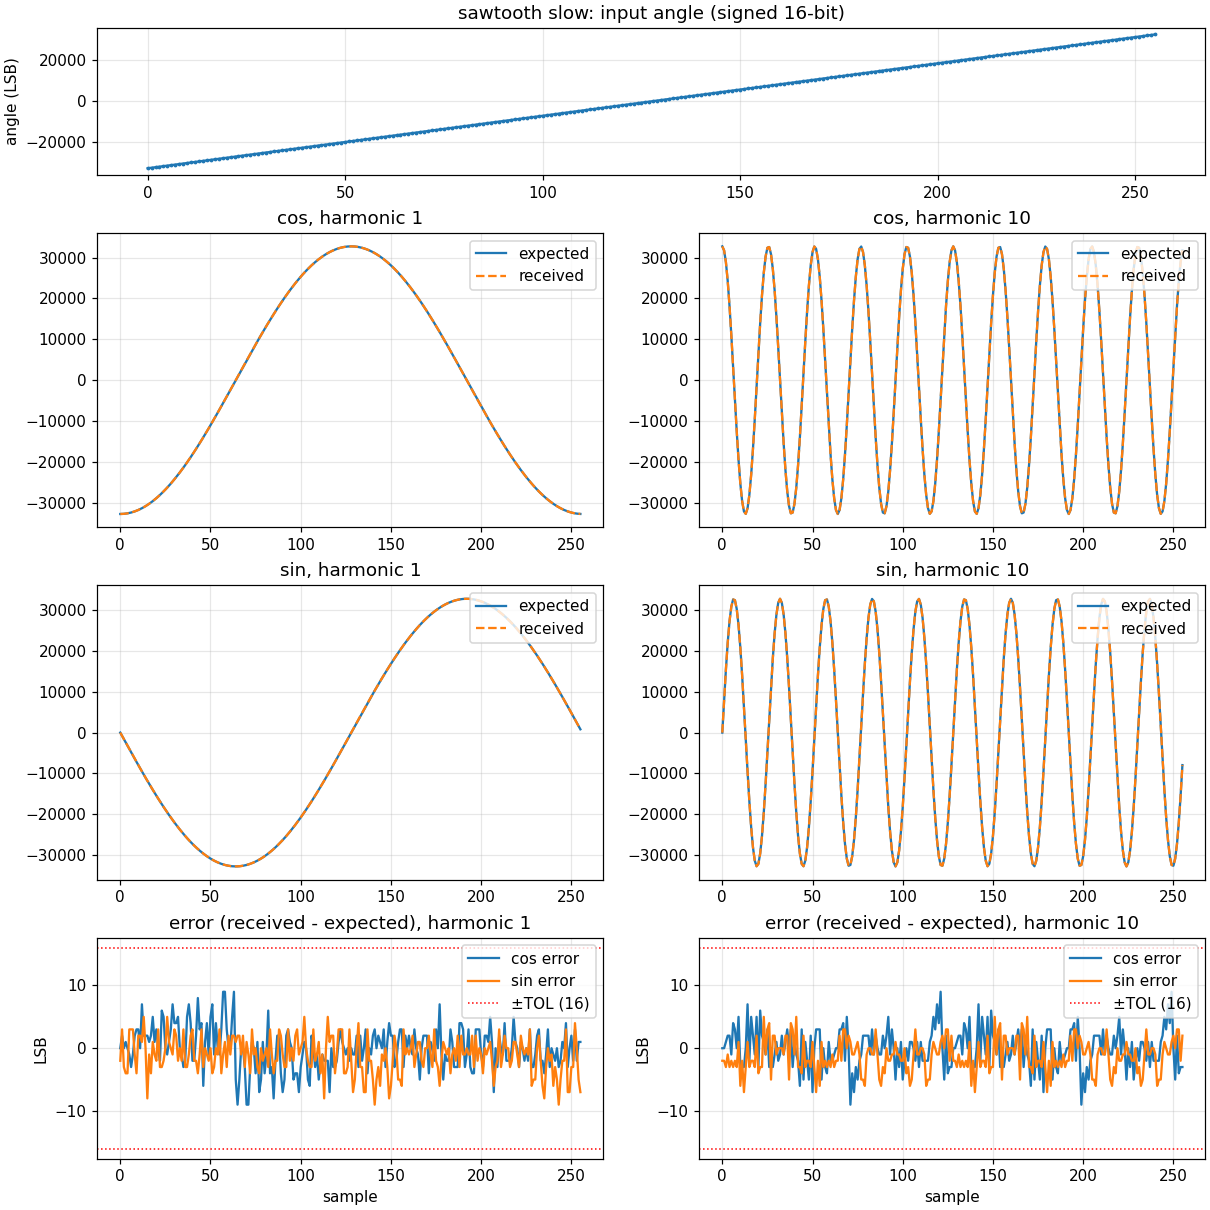

The data file committed next to this chart (first rows):
sample, angle, exp_cos_1, got_cos_1, exp_sin_1, got_sin_1, exp_cos_2, got_cos_2, exp_sin_2, got_sin_2, exp_cos_3, got_cos_3, exp_sin_3, got_sin_3, exp_cos_4, got_cos_4, exp_sin_4, got_sin_4, exp_cos_5, got_cos_5, exp_sin_5, got_sin_5, exp_cos_6, got_cos_6
0, -32768, -32768, -32768, 0, -2, 32767, 32767, 0, -2, -32768, -32768, 0, -2, 32767, 32767, 0, -2, -32768, -32768, 0, -2, 32767, 32767
1, -32512, -32758, -32756, -804, -801, 32729, 32728, 1608, 1603, -32679, -32678, -2411, -2415, 32610, 32607, 3212, 3216, -32522, -32523, -4011, -4008, 32413, 32411
2, -32256, -32729, -32729, -1608, -1611, 32610, 32607, 3212, 3216, -32413, -32416, -4808, -4805, 32138, 32141, 6393, 6386, -31786, -31783, -7962, -7960, 31357, 31359
3, -32000, -32679, -32678, -2411, -2415, 32413, 32411, 4808, 4805, -31972, -31969, -7180, -7184, 31357, 31359, 9512, 9507, -30572, -30570, -11793, -11801, 29622, 29625
4, -31744, -32610, -32610, -3212, -3216, 32138, 32141, 6393, 6386, -31357, -31350, -9512, -9511, 30274, 30275, 12540, 12534, -28899, -28896, -15447, -15449, 27246, 27243
5, -31488, -32522, -32523, -4011, -4008, 31786, 31786, 7962, 7960, -30572, -30570, -11793, -11801, 28899, 28900, 15447, 15444, -26791, -26791, -18868, -18868, 24279, 24281
6, -31232, -32413, -32416, -4808, -4805, 31357, 31359, 9512, 9507, -29622, -29617, -14010, -14009, 27246, 27243, 18205, 18207, -24279, -24275, -22006, -22003, 20788, 20788
7, -30976, -32286, -32287, -5602, -5599, 30853, 30853, 11039, 11034, -28511, -28511, -16151, -16148, 25330, 25333, 20788, 20782, -21403, -21406, -24812, -24809, 16846, 16848
8, -30720, -32138, -32136, -6393, -6394, 30274, 30275, 12540, 12534, -27246, -27241, -18205, -18207, 23170, 23172, 23170, 23169, -18205, -18207, -27246, -27243, 12540, 12540
9, -30464, -31972, -31969, -7180, -7184, 29622, 29625, 14010, 14008, -25833, -25832, -20160, -20159, 20788, 20788, 25330, 25329, -14733, -14729, -29269, -29266, 7962, 7960
10, -30208, -31786, -31783, -7962, -7960, 28899, 28900, 15447, 15444, -24279, -24275, -22006, -22003, 18205, 18207, 27246, 27243, -11039, -11034, -30853, -30853, 3212, 3216
11, -29952, -31581, -31581, -8740, -8738, 28106, 28108, 16846, 16840, -22595, -22595, -23732, -23732, 15447, 15448, 28899, 28898, -7180, -7181, -31972, -31969, -1608, -1611
12, -29696, -31357, -31350, -9512, -9511, 27246, 27243, 18205, 18207, -20788, -20790, -25330, -25333, 12540, 12540, 30274, 30271, -3212, -3212, -32610, -32608, -6393, -6394
13, -29440, -31114, -31112, -10279, -10274, 26320, 26321, 19520, 19515, -18868, -18864, -26791, -26789, 9512, 9511, 31357, 31357, 804, 795, -32758, -32756, -11039, -11038
14, -29184, -30853, -30851, -11039, -11039, 25330, 25333, 20788, 20782, -16846, -16844, -28106, -28108, 6393, 6394, 32138, 32137, 4808, 4799, -32413, -32412, -15447, -15448
15, -28928, -30572, -30570, -11793, -11801, 24279, 24281, 22006, 22005, -14733, -14729, -29269, -29266, 3212, 3216, 32610, 32607, 8740, 8736, -31581, -31581, -19520, -19515
16, -28672, -30274, -30273, -12540, -12541, 23170, 23172, 23170, 23169, -12540, -12536, -30274, -30275, 0, -1, 32767, 32767, 12540, 12536, -30274, -30275, -23170, -23172
17, -28416, -29957, -29955, -13279, -13283, 22006, 22005, 24279, 24281, -10279, -10272, -31114, -31118, -3212, -3216, 32610, 32607, 16151, 16143, -28511, -28515, -26320, -26321
18, -28160, -29622, -29617, -14010, -14009, 20788, 20788, 25330, 25329, -7962, -7962, -31786, -31787, -6393, -6394, 32138, 32137, 19520, 19513, -26320, -26321, -28899, -28900
19, -27904, -29269, -29268, -14733, -14734, 19520, 19515, 26320, 26321, -5602, -5593, -32286, -32287, -9512, -9511, 31357, 31357, 22595, 22595, -23732, -23732, -30853, -30853
20, -27648, -28899, -28896, -15447, -15449, 18205, 18207, 27246, 27243, -3212, -3212, -32610, -32608, -12540, -12540, 30274, 30271, 25330, 25327, -20788, -20788, -32138, -32141
21, -27392, -28511, -28511, -16151, -16148, 16846, 16848, 28106, 28106, -804, -795, -32758, -32756, -15447, -15448, 28899, 28898, 27684, 27678, -17531, -17534, -32729, -32728
22, -27136, -28106, -28108, -16846, -16849, 15447, 15448, 28899, 28898, 1608, 1603, -32729, -32727, -18205, -18207, 27246, 27243, 29622, 29617, -14010, -14009, -32610, -32610
23, -26880, -27684, -27678, -17531, -17534, 14010, 14008, 29622, 29625, 4011, 4008, -32522, -32525, -20788, -20788, 25330, 25329, 31114, 31112, -10279, -10274, -31786, -31783
24, -26624, -27246, -27241, -18205, -18207, 12540, 12540, 30274, 30271, 6393, 6390, -32138, -32142, -23170, -23172, 23170, 23169, 32138, 32136, -6393, -6394, -30274, -30273
25, -26368, -26791, -26791, -18868, -18868, 11039, 11038, 30853, 30851, 8740, 8736, -31581, -31581, -25330, -25333, 20788, 20782, 32679, 32678, -2411, -2415, -28106, -28108
26, -26112, -26320, -26321, -19520, -19515, 9512, 9511, 31357, 31357, 11039, 11034, -30853, -30853, -27246, -27243, 18205, 18207, 32729, 32728, 1608, 1603, -25330, -25327
27, -25856, -25833, -25832, -20160, -20159, 7962, 7960, 31786, 31786, 13279, 13278, -29957, -29957, -28899, -28900, 15447, 15444, 32286, 32286, 5602, 5595, -22006, -22007
28, -25600, -25330, -25327, -20788, -20788, 6393, 6394, 32138, 32137, 15447, 15444, -28899, -28900, -30274, -30275, 12540, 12534, 31357, 31359, 9512, 9507, -18205, -18207
29, -25344, -24812, -24805, -21403, -21404, 4808, 4805, 32413, 32411, 17531, 17533, -27684, -27686, -31357, -31359, 9512, 9507, 29957, 29957, 13279, 13278, -14010, -14016
30, -25088, -24279, -24275, -22006, -22003, 3212, 3216, 32610, 32607, 19520, 19513, -26320, -26321, -32138, -32141, 6393, 6386, 28106, 28108, 16846, 16840, -9512, -9513
31, -24832, -23732, -23728, -22595, -22593, 1608, 1611, 32729, 32728, 21403, 21406, -24812, -24809, -32610, -32607, 3212, 3216, 25833, 25836, 20160, 20155, -4808, -4799
32, -24576, -23170, -23165, -23170, -23172, 0, -1, 32767, 32767, 23170, 23165, -23170, -23172, -32768, -32768, 0, -2, 23170, 23172, 23170, 23169, 0, -5
33, -24320, -22595, -22595, -23732, -23732, -1608, -1611, 32729, 32728, 24812, 24805, -21403, -21404, -32610, -32610, -3212, -3216, 20160, 20159, 25833, 25834, 4808, 4799
34, -24064, -22006, -22007, -24279, -24281, -3212, -3216, 32610, 32607, 26320, 26321, -19520, -19515, -32138, -32136, -6393, -6394, 16846, 16848, 28106, 28106, 9512, 9513
35, -23808, -21403, -21406, -24812, -24809, -4808, -4805, 32413, 32411, 27684, 27678, -17531, -17534, -31357, -31350, -9512, -9511, 13279, 13282, 29957, 29955, 14010, 14016
36, -23552, -20788, -20790, -25330, -25333, -6393, -6394, 32138, 32137, 28899, 28896, -15447, -15449, -30274, -30273, -12540, -12541, 9512, 9511, 31357, 31357, 18205, 18207
37, -23296, -20160, -20155, -25833, -25836, -7962, -7960, 31786, 31786, 29957, 29955, -13279, -13283, -28899, -28896, -15447, -15449, 5602, 5599, 32286, 32286, 22006, 22007
38, -23040, -19520, -19513, -26320, -26321, -9512, -9511, 31357, 31357, 30853, 30851, -11039, -11039, -27246, -27241, -18205, -18207, 1608, 1611, 32729, 32728, 25330, 25327
39, -22784, -18868, -18864, -26791, -26789, -11039, -11038, 30853, 30851, 31581, 31581, -8740, -8738, -25330, -25327, -20788, -20788, -2411, -2415, 32679, 32681, 28106, 28108
40, -22528, -18205, -18207, -27246, -27243, -12540, -12540, 30274, 30271, 32138, 32136, -6393, -6394, -23170, -23165, -23170, -23172, -6393, -6394, 32138, 32137, 30274, 30273
41, -22272, -17531, -17533, -27684, -27686, -14010, -14008, 29622, 29625, 32522, 32523, -4011, -4008, -20788, -20790, -25330, -25333, -10279, -10274, 31114, 31115, 31786, 31783
42, -22016, -16846, -16844, -28106, -28108, -15447, -15448, 28899, 28898, 32729, 32729, -1608, -1611, -18205, -18207, -27246, -27243, -14010, -14008, 29622, 29625, 32610, 32610
43, -21760, -16151, -16143, -28511, -28515, -16846, -16848, 28106, 28106, 32758, 32757, 804, 797, -15447, -15444, -28899, -28900, -17531, -17533, 27684, 27684, 32729, 32728
44, -21504, -15447, -15444, -28899, -28900, -18205, -18207, 27246, 27243, 32610, 32607, 3212, 3216, -12540, -12536, -30274, -30275, -20788, -20788, 25330, 25329, 32138, 32141
45, -21248, -14733, -14729, -29269, -29266, -19520, -19515, 26320, 26321, 32286, 32286, 5602, 5595, -9512, -9513, -31357, -31360, -23732, -23732, 22595, 22595, 30853, 30853
46, -20992, -14010, -14016, -29622, -29625, -20788, -20788, 25330, 25329, 31786, 31786, 7962, 7960, -6393, -6390, -32138, -32142, -26320, -26321, 19520, 19515, 28899, 28900
47, -20736, -13279, -13278, -29957, -29957, -22006, -22005, 24279, 24281, 31114, 31117, 10279, 10270, -3212, -3212, -32610, -32608, -28511, -28515, 16151, 16143, 26320, 26321
48, -20480, -12540, -12536, -30274, -30275, -23170, -23172, 23170, 23169, 30274, 30275, 12540, 12534, 0, -5, -32768, -32767, -30274, -30275, 12540, 12534, 23170, 23172
49, -20224, -11793, -11794, -30572, -30574, -24279, -24281, 22006, 22005, 29269, 29266, 14733, 14733, 3212, 3212, -32610, -32608, -31581, -31580, 8740, 8738, 19520, 19515
50, -19968, -11039, -11034, -30853, -30853, -25330, -25333, 20788, 20782, 28106, 28108, 16846, 16840, 6393, 6390, -32138, -32142, -32413, -32411, 4808, 4805, 15447, 15448
51, -19712, -10279, -10272, -31114, -31118, -26320, -26321, 19520, 19515, 26791, 26789, 18868, 18868, 9512, 9513, -31357, -31360, -32758, -32757, 804, 797, 11039, 11038
52, -19456, -9512, -9513, -31357, -31360, -27246, -27243, 18205, 18207, 25330, 25333, 20788, 20782, 12540, 12536, -30274, -30275, -32610, -32610, -3212, -3216, 6393, 6394
53, -19200, -8740, -8736, -31581, -31581, -28106, -28108, 16846, 16840, 23732, 23732, 22595, 22595, 15447, 15444, -28899, -28900, -31972, -31969, -7180, -7184, 1608, 1611
54, -18944, -7962, -7962, -31786, -31787, -28899, -28900, 15447, 15444, 22006, 22005, 24279, 24281, 18205, 18207, -27246, -27243, -30853, -30851, -11039, -11039, -3212, -3216
55, -18688, -7180, -7181, -31972, -31969, -29622, -29625, 14010, 14008, 20160, 20159, 25833, 25834, 20788, 20790, -25330, -25333, -29269, -29268, -14733, -14734, -7962, -7960
56, -18432, -6393, -6390, -32138, -32142, -30274, -30275, 12540, 12534, 18205, 18207, 27246, 27243, 23170, 23165, -23170, -23172, -27246, -27241, -18205, -18207, -12540, -12540
57, -18176, -5602, -5593, -32286, -32287, -30853, -30853, 11039, 11034, 16151, 16147, 28511, 28513, 25330, 25327, -20788, -20788, -24812, -24805, -21403, -21404, -16846, -16848
58, -17920, -4808, -4799, -32413, -32412, -31357, -31359, 9512, 9507, 14010, 14008, 29622, 29625, 27246, 27241, -18205, -18207, -22006, -22007, -24279, -24281, -20788, -20788
59, -17664, -4011, -4008, -32522, -32525, -31786, -31786, 7962, 7960, 11793, 11800, 30572, 30566, 28899, 28896, -15447, -15449, -18868, -18864, -26791, -26789, -24279, -24281
... 196 more rows
